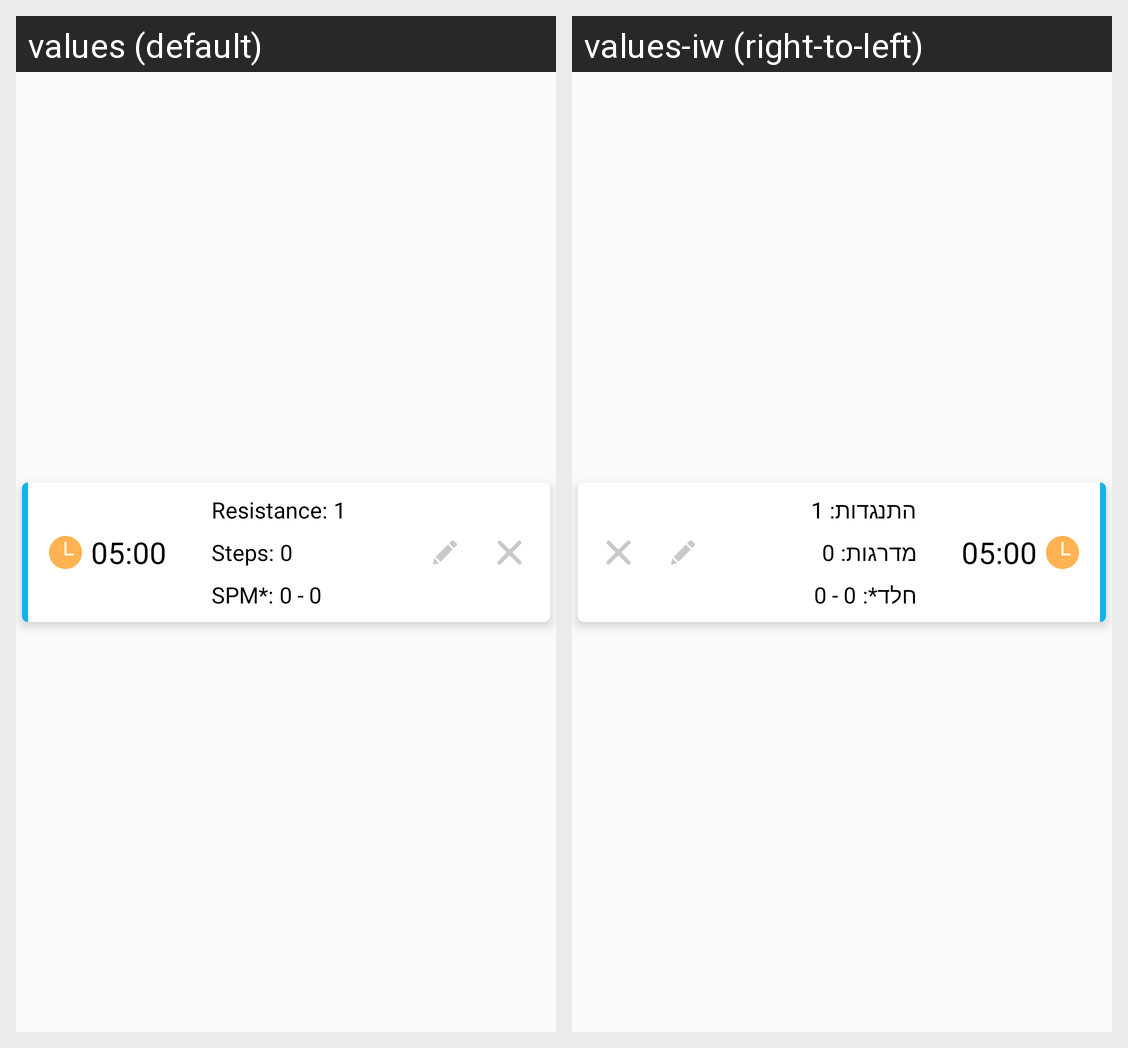

The same Android screen rendered under two of its app's locales, left to right. List the strings drawn on it with the default value and each locale's translation.
Android screen res/layout/stair_climbing_activity_list_item.xml rendered under 2 locales, left to right: values (default), values-iw (right-to-left). Device: Nexus 5 (rendered at 1080×1920; each locale shown at half size, 540×960, under a caption strip naming it); theme AppTheme.
Strings drawn on this screen, with the default value and each locale's value (text and hints the layout hard-codes, and strings that could not be matched under every locale, appear in the picture but are not listed):

resistance_colon
  values: Resistance:
  values-iw: התנגדות:

steps_colon
  values: Steps:
  values-iw: מדרגות:

spm_asterisk_colon
  values: SPM*:
  values-iw: חלד*:
